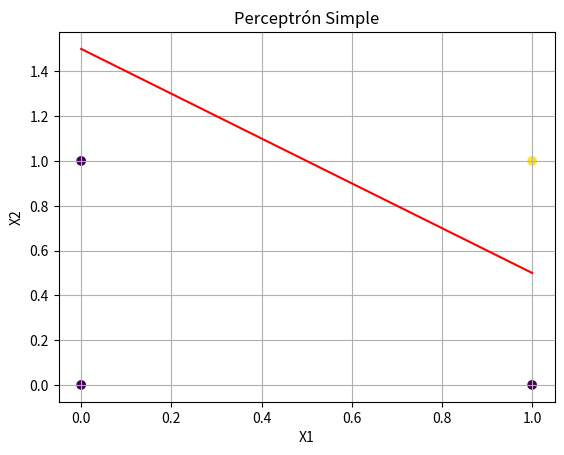

The matplotlib source for this figure:
# [redacted]
# Este programa implementa un ejemplo simple de perceptrón utilizando gráficos por computadora.
# El perceptrón toma dos entradas (x1 y x2), aplica pesos y un sesgo, y produce una salida binaria (0 o 1) basada en una función de activación.
# El programa grafica la función de decisión del perceptrón y muestra cómo clasifica los puntos en el plano.

import numpy as np  # Importa la biblioteca numpy para cálculos numéricos
import matplotlib.pyplot as plt  # Importa la biblioteca matplotlib para graficar

# Definición de la función de activación (función escalón)
def step_function(x):
    return 1 if x >= 0 else 0  # Devuelve 1 si x es mayor o igual a 0, de lo contrario devuelve 0

# Definición del perceptrón
def perceptron_output(weights, bias, x):
    calculation = np.dot(weights, x) + bias  # Calcula el producto punto de los pesos y las entradas, y le suma el sesgo
    return step_function(calculation)  # Aplica la función de activación al resultado

# Datos de entrenamiento (entradas)
inputs = np.array([[0, 0], [0, 1], [1, 0], [1, 1]])  # Define los puntos de entrada como una matriz numpy

# Pesos y sesgo del perceptrón
weights = np.array([1, 1])  # Define los pesos del perceptrón
bias = -1.5  # Define el sesgo del perceptrón

# Clasificación de los puntos de entrada
classified_points = [perceptron_output(weights, bias, x) for x in inputs]  # Clasifica los puntos de entrada utilizando el perceptrón

# Graficación de los puntos y la función de decisión
plt.scatter(inputs[:,0], inputs[:,1], c=classified_points)  # Grafica los puntos y los colorea según su clasificación
plt.plot([0, 1], [1.5, 0.5], color='r')  # Grafica la función de decisión del perceptrón
plt.title('Perceptrón Simple')  # Título del gráfico
plt.xlabel('X1')  # Etiqueta del eje x
plt.ylabel('X2')  # Etiqueta del eje y
plt.grid(True)  # Habilita la cuadrícula en el gráfico
plt.show()  # Muestra el gráfico
